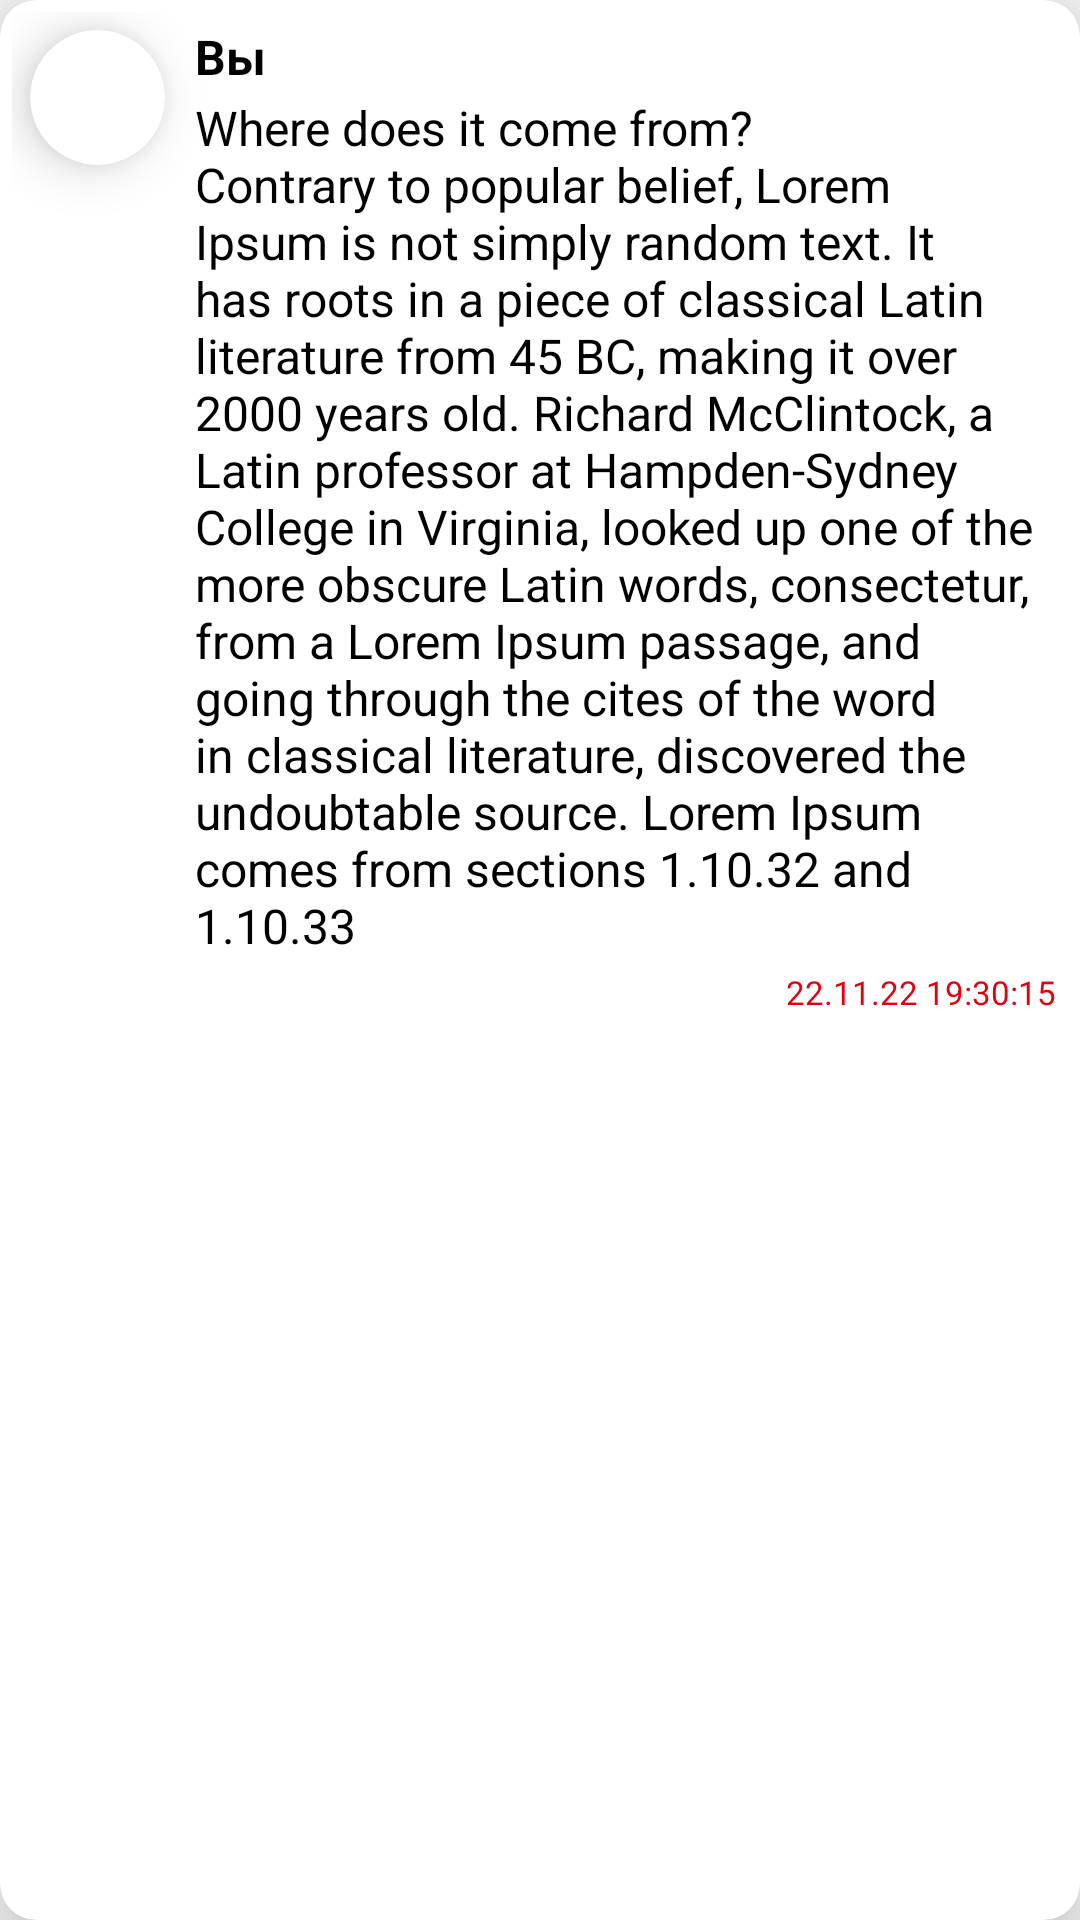

This screen was rendered from an Android layout file. Write that file and the resources it references.
<!-- AndroidManifest.xml: application theme Theme.MobApp -->
<!-- res/layout/chat_item.xml -->
<?xml version="1.0" encoding="utf-8"?>
<androidx.cardview.widget.CardView xmlns:android="http://schemas.android.com/apk/res/android"
    xmlns:app="http://schemas.android.com/apk/res-auto"
    android:id="@+id/cardViewChatItem"
    android:layout_width="match_parent"
    android:layout_height="wrap_content"
    android:layout_margin="10dp"
    app:cardCornerRadius="12dp"
    app:cardElevation="18dp">

    <androidx.constraintlayout.widget.ConstraintLayout
        android:layout_width="match_parent"
        android:layout_height="wrap_content"
        android:layout_margin="4dp"
        android:orientation="horizontal">

        <androidx.cardview.widget.CardView
            android:id="@+id/cardViewAvatar"
            android:layout_width="45dp"
            android:layout_height="45dp"
            android:layout_margin="6dp"
            app:cardCornerRadius="100dp"
            app:cardElevation="10dp"
            app:layout_constraintStart_toStartOf="parent"
            app:layout_constraintTop_toTopOf="parent">

            <ImageView
                android:id="@+id/imageViewAvatar"
                android:layout_width="match_parent"
                android:layout_height="match_parent"
                android:layout_gravity="center" />

        </androidx.cardview.widget.CardView>

        <TextView
            android:id="@+id/textViewFullName"
            android:layout_width="wrap_content"
            android:layout_height="wrap_content"
            android:layout_marginStart="10dp"
            android:layout_marginTop="4dp"
            android:text="Вы"
            android:textColor="@color/black"
            android:textSize="16sp"
            android:textStyle="bold"
            app:layout_constraintStart_toEndOf="@id/cardViewAvatar"
            app:layout_constraintTop_toTopOf="parent" />

        <TextView
            android:id="@+id/textViewComment"
            android:layout_width="0dp"
            android:layout_height="wrap_content"
            android:layout_marginStart="10dp"
            android:layout_marginTop="2dp"
            android:layout_marginEnd="10dp"
            android:text="@string/lorem"
            android:textColor="@color/black"
            android:textSize="16sp"
            app:layout_constraintEnd_toEndOf="parent"
            app:layout_constraintStart_toEndOf="@id/cardViewAvatar"
            app:layout_constraintTop_toBottomOf="@id/textViewFullName" />

        <TextView
            android:id="@+id/textViewDateTime"
            android:layout_width="wrap_content"
            android:layout_height="wrap_content"
            android:layout_margin="4dp"
            android:text="22.11.22 19:30:15"
            android:textColor="@color/main_red"
            android:textSize="11sp"
            app:layout_constraintEnd_toEndOf="parent"
            app:layout_constraintTop_toBottomOf="@id/textViewComment" />

    </androidx.constraintlayout.widget.ConstraintLayout>


</androidx.cardview.widget.CardView>
<!-- resources referenced by this layout -->
<resources>
  <color name="black">#FF000000</color>
  <color name="main_red">#E3000F</color>
  <string name="lorem">Where does it come from?\nContrary to popular belief, Lorem Ipsum is not simply random text. It has roots in a piece of classical Latin literature from 45 BC, making it over 2000 years old. Richard McClintock, a Latin professor at Hampden-Sydney College in Virginia, looked up one of the more obscure Latin words, consectetur, from a Lorem Ipsum passage, and going through the cites of the word in classical literature, discovered the undoubtable source. Lorem Ipsum comes from sections 1.10.32 and 1.10.33</string>
  <style name="Theme.MobApp" parent="Theme.MaterialComponents.DayNight.NoActionBar.Bridge">
          
          <item name="colorPrimary">@color/main_green</item>
          <item name="colorPrimaryVariant">@color/main_red</item>
          <item name="colorOnPrimary">@color/main_dark</item>
          
          <item name="colorSecondary">@color/teal_200</item>
          <item name="colorSecondaryVariant">@color/teal_700</item>
          <item name="colorOnSecondary">#1E1E1E</item>
          
          <item name="android:statusBarColor">?attr/colorPrimaryVariant</item>
          
      </style>
  <color name="main_green">#42AC32</color>
  <color name="main_dark">#E806000F</color>
  <color name="teal_200">#FF03DAC5</color>
  <color name="teal_700">#FF018786</color>
</resources>
